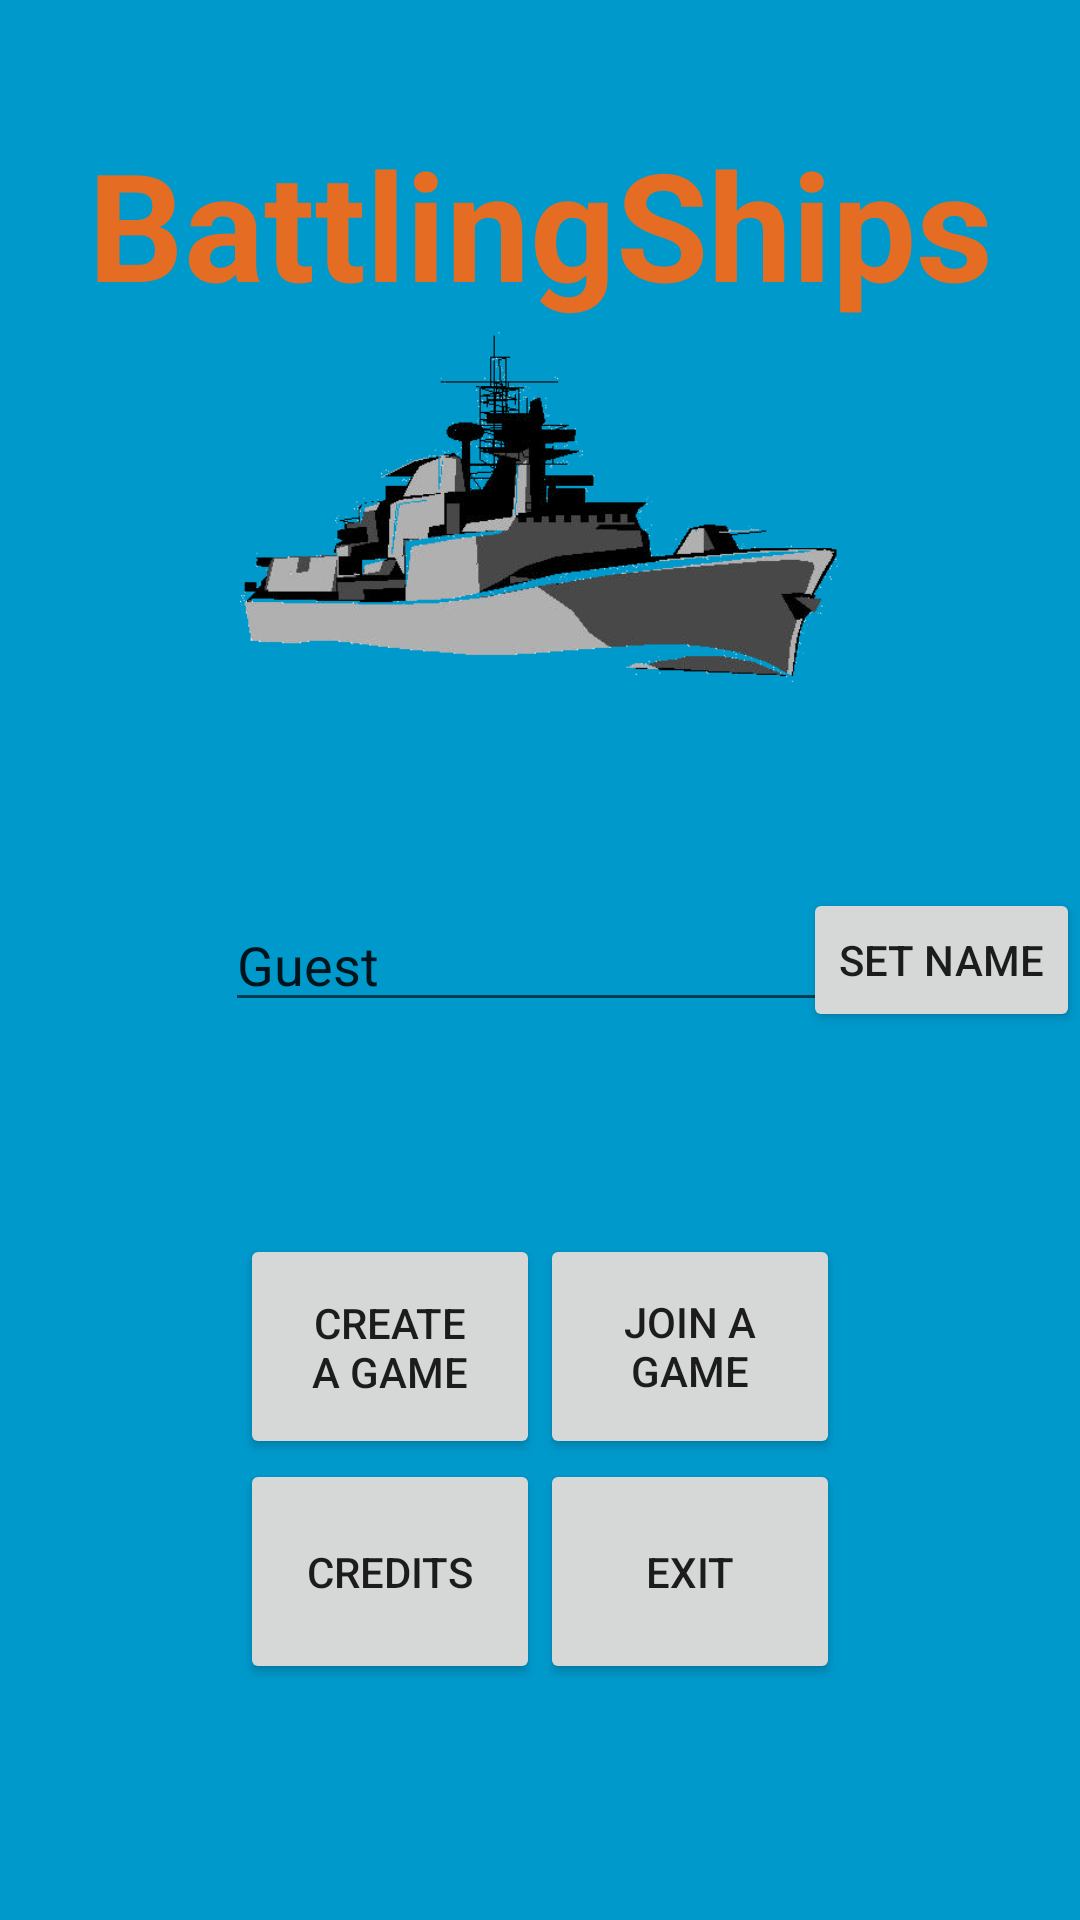

Write the Android layout XML for this screen, with the resource values it uses.
<!-- AndroidManifest.xml: fallback theme Theme.MaterialComponents.DayNight.NoActionBar -->
<!-- res/layout/activity_main_menu.xml -->
<FrameLayout xmlns:android="http://schemas.android.com/apk/res/android"
    xmlns:tools="http://schemas.android.com/tools" android:layout_width="match_parent"
    android:layout_height="match_parent" android:background="#0099cc"
    tools:context="no.ntnu.tdt4240.a18.battlingships.view.MainMenu"
    android:foregroundGravity="center|center_horizontal">

    <ImageView
        android:layout_width="200dp"
        android:layout_height="198dp"
        android:id="@+id/imageView"
        android:layout_alignLeft="@+id/main_menu_btn1"
        android:layout_alignStart="@+id/main_menu_btn1"
        android:src="@mipmap/logo"
        android:layout_marginTop="70sp"
        android:layout_gravity="center_horizontal" />

    <TextView android:id="@+id/fullscreen_content" android:layout_width="match_parent"
        android:layout_height="149dp" android:keepScreenOn="true" android:textColor="#ffe56d23"
        android:textStyle="bold" android:textSize="50sp" android:gravity="center"
        android:text="@string/app_name"
        android:shadowColor="#ff626262" />

    <RelativeLayout
        android:layout_width="fill_parent"
        android:layout_height="270dp"
        android:layout_gravity="center_horizontal|bottom"
        android:padding="20pt"
        android:id="@+id/main_menu_buttons"
        android:gravity="center_horizontal">

        <Button
            android:layout_width="wrap_content"
            android:layout_height="wrap_content"
            android:text="@string/main_menu_btn1"
            android:id="@+id/main_menu_btn1"
            android:gravity="center_vertical|center_horizontal"
            android:onClick="createNewGame"
            android:enabled="true"
            android:padding="20dp"
            android:width="100sp"
            android:layout_alignParentTop="true"
            android:layout_alignParentLeft="true"
            android:layout_alignParentStart="true"
            android:height="75sp" />

        <Button
            android:layout_width="wrap_content"
            android:layout_height="wrap_content"
            android:text="@string/main_menu_btn2"
            android:id="@+id/main_menu_btn2"
            android:width="100sp"
            android:layout_alignBottom="@+id/main_menu_btn1"
            android:layout_toRightOf="@+id/main_menu_btn1"
            android:layout_toEndOf="@+id/main_menu_btn1"
            android:height="75sp"
            android:onClick="joinGame" />

        <Button
            android:layout_width="wrap_content"
            android:layout_height="wrap_content"
            android:text="@string/main_menu_btn3"
            android:id="@+id/main_manu_btn3"
            android:width="100sp"
            android:layout_below="@+id/main_menu_btn2"
            android:layout_alignParentLeft="true"
            android:layout_alignParentStart="true"
            android:height="75sp"
            android:nestedScrollingEnabled="false"
            android:onClick="showCredits" />

        <Button
            android:layout_width="wrap_content"
            android:layout_height="wrap_content"
            android:text="@string/main_menu_btn4"
            android:id="@+id/main_menu_btn4"
            android:width="100sp"
            android:layout_below="@+id/main_menu_btn2"
            android:layout_toRightOf="@+id/main_manu_btn3"
            android:layout_toEndOf="@+id/main_manu_btn3"
            android:height="75sp"
            android:onClick="exitApp" />

    </RelativeLayout>

    <EditText
        android:layout_width="wrap_content"
        android:layout_height="wrap_content"
        android:inputType="textPersonName"
        android:text="Guest"
        android:ems="10"
        android:id="@+id/editText"
        android:layout_gravity="center" />

    <Button
        android:layout_width="wrap_content"
        android:layout_height="wrap_content"
        android:text="set name"
        android:id="@+id/button2"
        android:layout_gravity="right|center_vertical"
        android:onClick= "setName" />

</FrameLayout>
<!-- resources referenced by this layout -->
<resources>
  <!-- mipmap logo: png bitmap (mipmap-xxhdpi, 28617 bytes) -->
  <string name="app_name">BattlingShips</string>
  <string name="main_menu_btn1">Create a game</string>
  <string name="main_menu_btn2">Join a game</string>
  <string name="main_menu_btn3">Credits</string>
  <string name="main_menu_btn4">Exit</string>
</resources>
